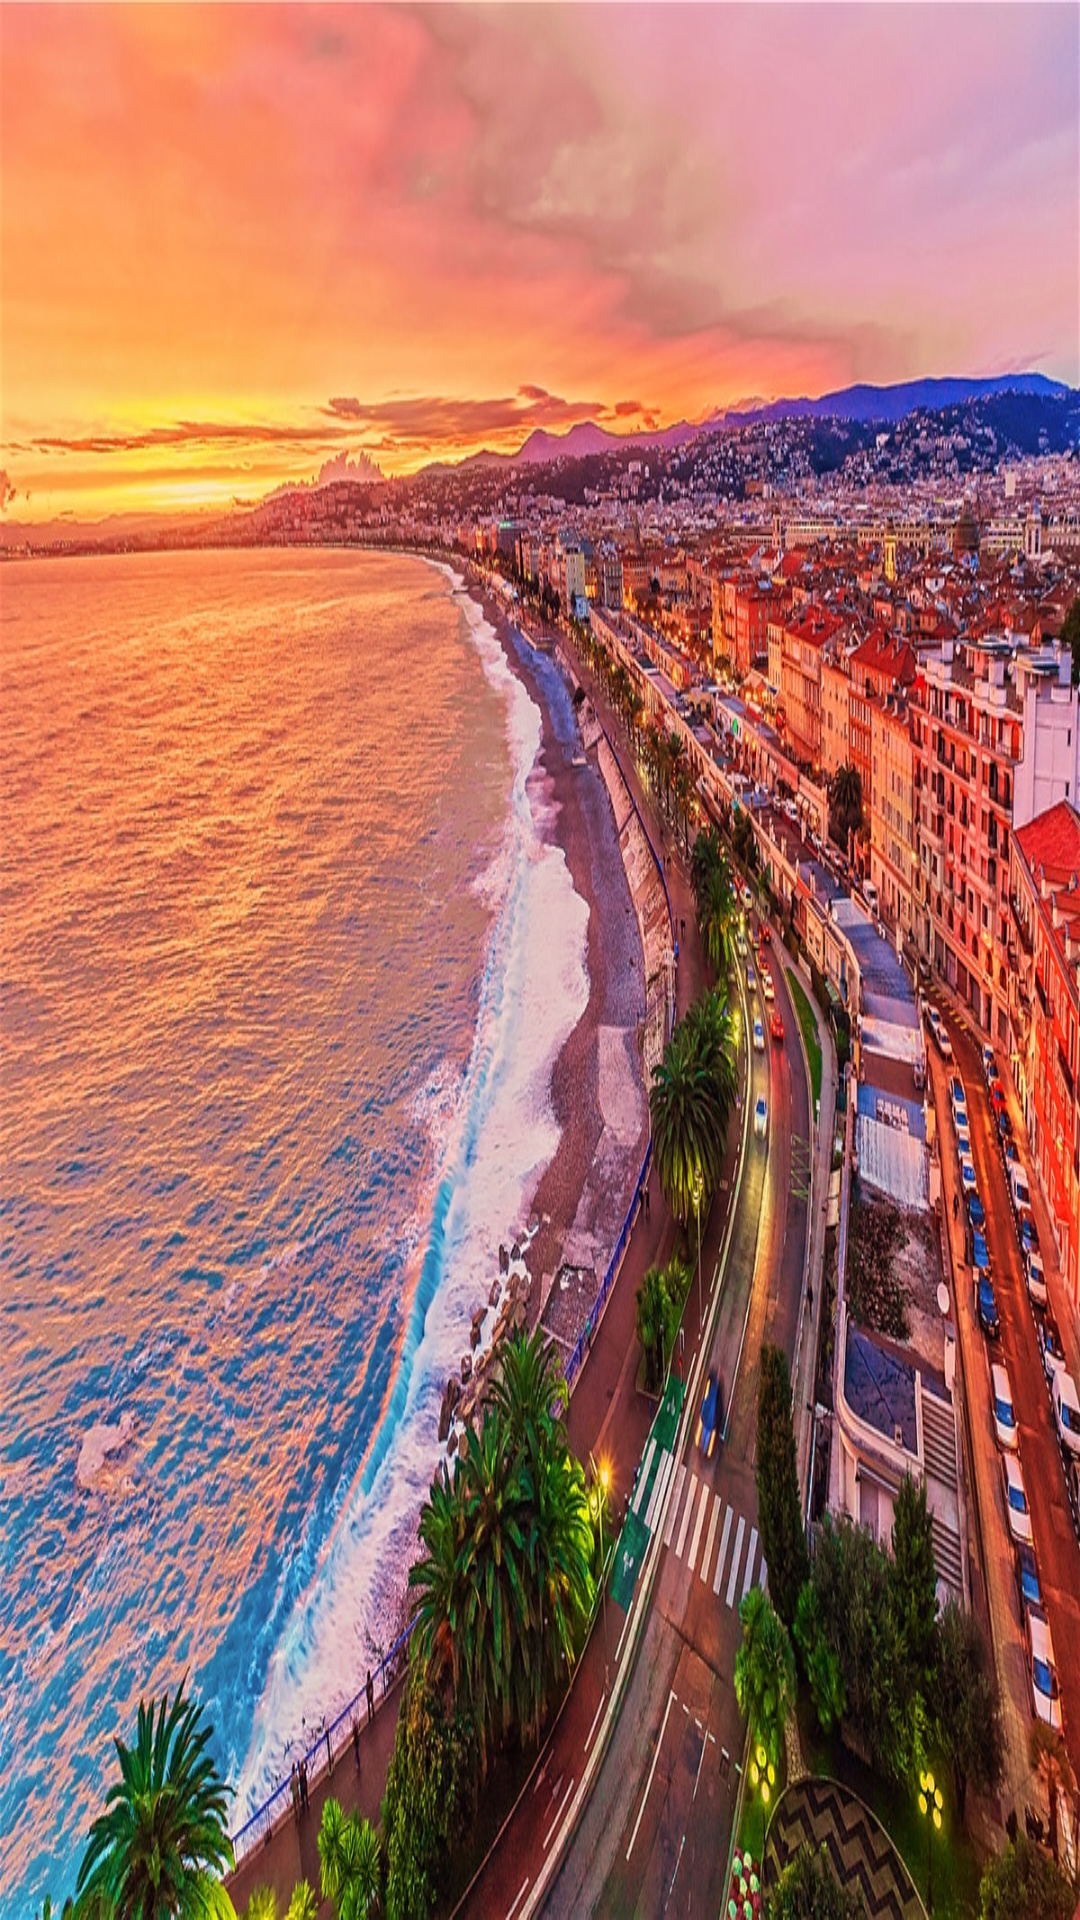

Android layout source for this screen:
<!-- AndroidManifest.xml: application theme AppTheme -->
<!-- res/layout/header_layout.xml -->
<?xml version="1.0" encoding="utf-8"?>
<LinearLayout
    xmlns:android="http://schemas.android.com/apk/res/android"
    android:layout_width="match_parent"
    android:layout_height="160dp"
    android:padding="16dp"
    android:theme="@style/ThemeOverlay.AppCompat.Dark"
    android:orientation="vertical"
    android:gravity="bottom"
    android:background="@drawable/nice">

</LinearLayout>
<!-- resources referenced by this layout -->
<resources>
  <!-- drawable nice: jpg bitmap (drawable-v24, 387014 bytes) -->
  <style name="AppTheme" parent="Theme.AppCompat.Light.NoActionBar">
          
          <item name="colorPrimary">@color/colorPrimary</item>
          <item name="colorPrimaryDark">@color/colorPrimaryDark</item>
          <item name="colorAccent">@color/colorAccent</item>
      </style>
  <color name="colorPrimary">#008577</color>
  <color name="colorPrimaryDark">#6d91a2</color>
  <color name="colorAccent">#D81B60</color>
</resources>
